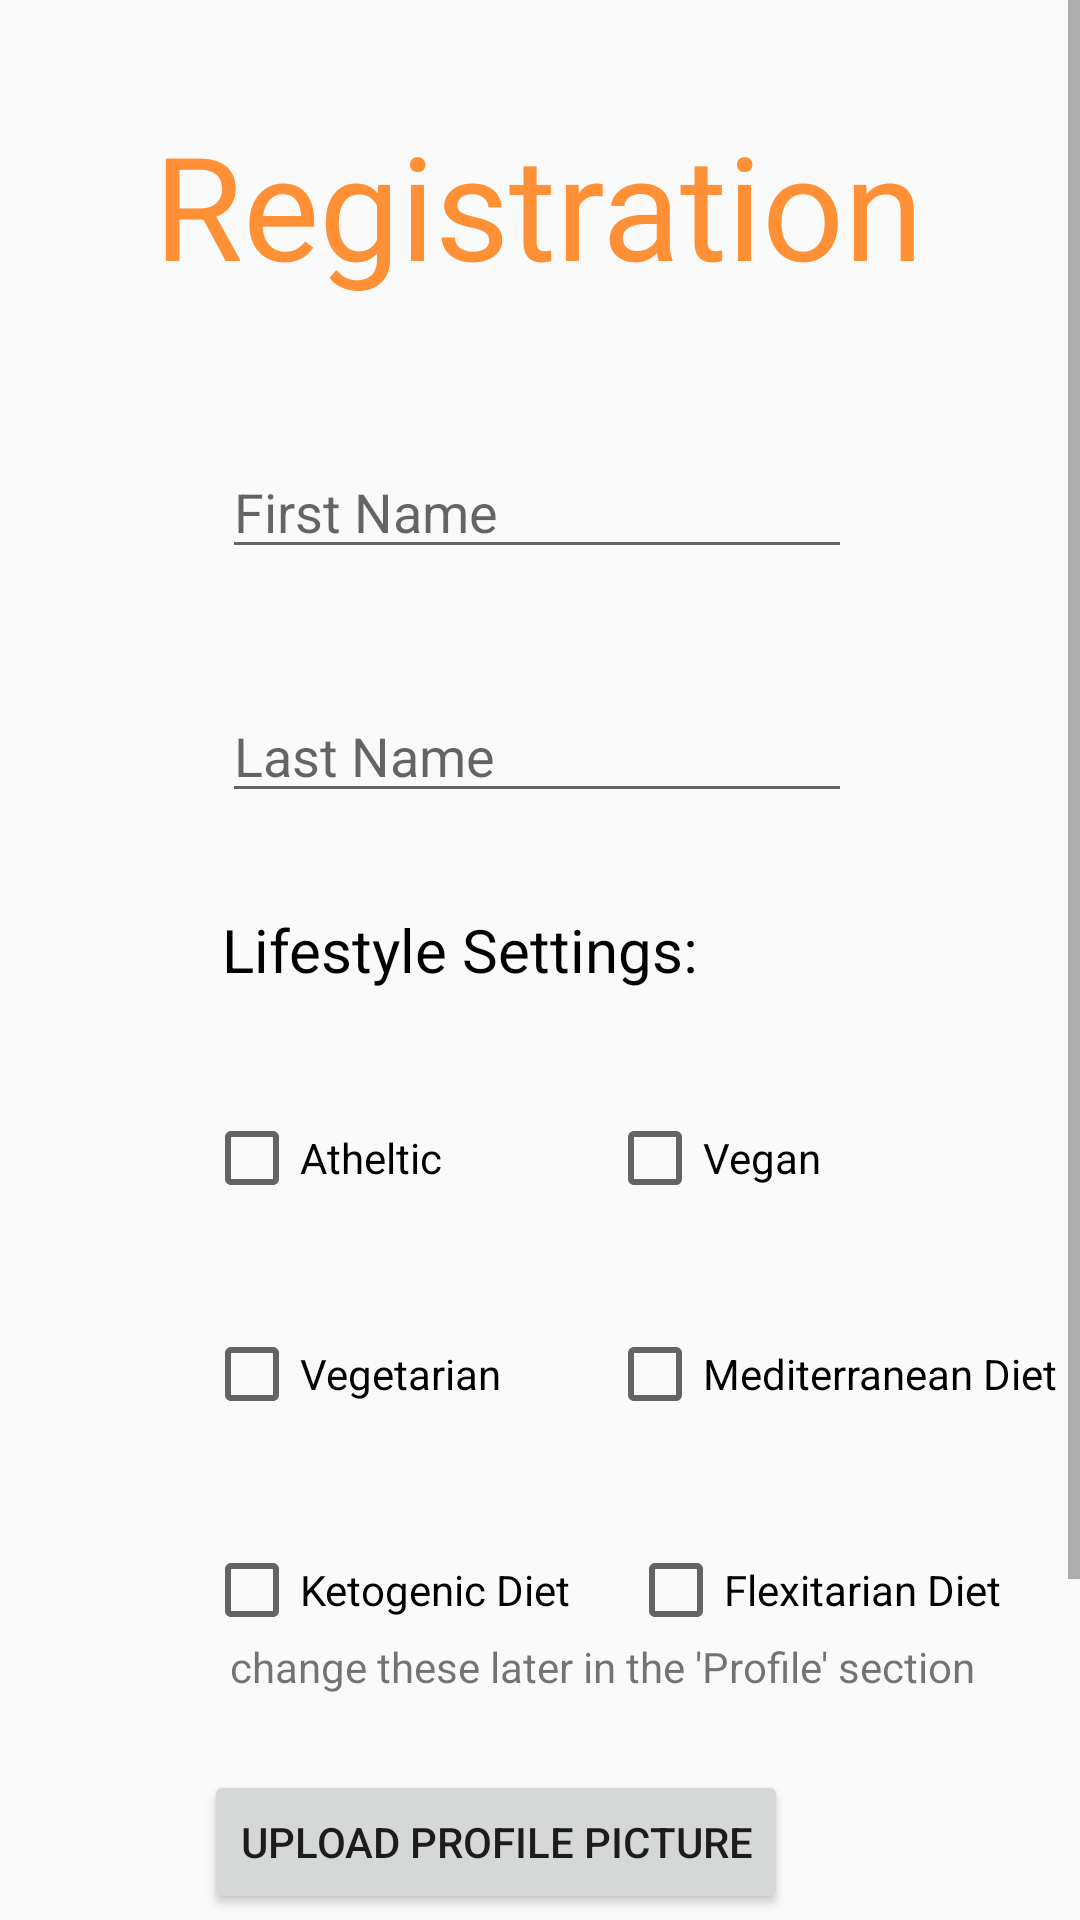

This screen was rendered from an Android layout file. Write that file and the resources it references.
<!-- AndroidManifest.xml: activity theme AppTheme.NoActionBar -->
<!-- res/layout/activity_reg_page2.xml -->
<?xml version="1.0" encoding="utf-8"?>
<ScrollView xmlns:android="http://schemas.android.com/apk/res/android"
    xmlns:app="http://schemas.android.com/apk/res-auto"
    xmlns:tools="http://schemas.android.com/tools"
    android:layout_width="match_parent"
    android:layout_height="match_parent"
    android:fillViewport="true"
    tools:context=".views.RegPage2Activity">

    <androidx.constraintlayout.widget.ConstraintLayout
        android:id="@+id/constLayout"
        android:layout_width="match_parent"
        android:layout_height="wrap_content">

        <TextView
            android:id="@+id/registration"
            android:layout_width="wrap_content"
            android:layout_height="wrap_content"
            android:layout_marginTop="36dp"
            android:text="Registration"
            android:textColor="@color/page_heading"
            android:textSize="48sp"
            app:layout_constraintEnd_toEndOf="parent"
            app:layout_constraintHorizontal_bias="0.498"
            app:layout_constraintStart_toStartOf="parent"
            app:layout_constraintTop_toTopOf="parent" />

        <EditText
            android:id="@+id/fistName"
            android:layout_width="wrap_content"
            android:layout_height="wrap_content"
            android:layout_marginTop="48dp"
            android:ems="10"
            android:hint="First Name"
            android:inputType="textPersonName"
            app:layout_constraintEnd_toEndOf="@+id/registration"
            app:layout_constraintHorizontal_bias="0.479"
            app:layout_constraintStart_toStartOf="@+id/registration"
            app:layout_constraintTop_toBottomOf="@+id/registration" />

        <EditText
            android:id="@+id/lastName"
            android:layout_width="wrap_content"
            android:layout_height="wrap_content"
            android:layout_marginTop="40dp"
            android:ems="10"
            android:hint="Last Name"
            android:inputType="textPersonName"
            app:layout_constraintEnd_toEndOf="@+id/fistName"
            app:layout_constraintHorizontal_bias="0.0"
            app:layout_constraintStart_toStartOf="@+id/fistName"
            app:layout_constraintTop_toBottomOf="@+id/fistName" />

        <Button
            android:id="@+id/userRegButton"
            android:layout_width="wrap_content"
            android:layout_height="wrap_content"
            android:layout_marginTop="20dp"
            android:onClick="onClick"
            android:text="Register"
            app:layout_constraintEnd_toEndOf="@+id/backgroundPhotoButton"
            app:layout_constraintHorizontal_bias="0.6"
            app:layout_constraintStart_toStartOf="@+id/backgroundPhotoButton"
            app:layout_constraintTop_toBottomOf="@+id/backgroundPhotoButton" />

        <CheckBox
            android:id="@+id/athleticLifestyle"
            android:layout_width="wrap_content"
            android:layout_height="wrap_content"
            android:layout_marginTop="40dp"
            android:text="Atheltic"
            app:layout_constraintEnd_toEndOf="parent"
            app:layout_constraintHorizontal_bias="0.242"
            app:layout_constraintStart_toStartOf="parent"
            app:layout_constraintTop_toBottomOf="@+id/lifestyleSettings" />

        <TextView
            android:id="@+id/lifestyleSettings"
            android:layout_width="wrap_content"
            android:layout_height="wrap_content"
            android:layout_marginTop="32dp"
            android:text="Lifestyle Settings: "
            android:textColor="@color/page_text"
            android:textSize="20sp"
            app:layout_constraintEnd_toEndOf="@+id/lastName"
            app:layout_constraintHorizontal_bias="0.0"
            app:layout_constraintStart_toStartOf="@+id/lastName"
            app:layout_constraintTop_toBottomOf="@+id/lastName" />

        <CheckBox
            android:id="@+id/veganLifestyle"
            android:layout_width="wrap_content"
            android:layout_height="wrap_content"
            android:layout_marginTop="40dp"
            android:text="Vegan"
            app:layout_constraintEnd_toEndOf="parent"
            app:layout_constraintHorizontal_bias="0.391"
            app:layout_constraintStart_toEndOf="@+id/athleticLifestyle"
            app:layout_constraintTop_toBottomOf="@+id/lifestyleSettings" />

        <CheckBox
            android:id="@+id/vegetarianLifestyle"
            android:layout_width="wrap_content"
            android:layout_height="wrap_content"
            android:layout_marginTop="40dp"
            android:text="Vegetarian"
            app:layout_constraintEnd_toEndOf="@+id/athleticLifestyle"
            app:layout_constraintHorizontal_bias="0.0"
            app:layout_constraintStart_toStartOf="@+id/athleticLifestyle"
            app:layout_constraintTop_toBottomOf="@+id/athleticLifestyle" />

        <CheckBox
            android:id="@+id/mediDietLifestyle"
            android:layout_width="wrap_content"
            android:layout_height="wrap_content"
            android:layout_marginTop="40dp"
            android:text="Mediterranean Diet"
            app:layout_constraintEnd_toEndOf="@+id/veganLifestyle"
            app:layout_constraintHorizontal_bias="0.0"
            app:layout_constraintStart_toStartOf="@+id/veganLifestyle"
            app:layout_constraintTop_toBottomOf="@+id/veganLifestyle" />

        <CheckBox
            android:id="@+id/ketoDietLifestyle"
            android:layout_width="wrap_content"
            android:layout_height="wrap_content"
            android:layout_marginTop="40dp"
            android:text="Ketogenic Diet"
            app:layout_constraintEnd_toEndOf="@+id/vegetarianLifestyle"
            app:layout_constraintHorizontal_bias="0.0"
            app:layout_constraintStart_toStartOf="@+id/vegetarianLifestyle"
            app:layout_constraintTop_toBottomOf="@+id/vegetarianLifestyle" />

        <CheckBox
            android:id="@+id/flexDietLifestyle"
            android:layout_width="wrap_content"
            android:layout_height="wrap_content"
            android:layout_marginTop="40dp"
            android:text="Flexitarian Diet"
            app:layout_constraintEnd_toEndOf="@+id/mediDietLifestyle"
            app:layout_constraintStart_toEndOf="@+id/ketoDietLifestyle"
            app:layout_constraintTop_toBottomOf="@+id/mediDietLifestyle" />

        <TextView
            android:layout_width="wrap_content"
            android:layout_height="wrap_content"
            android:text="change these later in the 'Profile' section"

            app:layout_constraintVertical_bias="0.0"
            app:layout_constraintBottom_toTopOf="@+id/pfpButton"
            app:layout_constraintEnd_toEndOf="@+id/flexDietLifestyle"
            app:layout_constraintStart_toStartOf="@+id/ketoDietLifestyle"
            app:layout_constraintTop_toBottomOf="@+id/ketoDietLifestyle" />

        <Button
            android:id="@+id/pfpButton"
            android:layout_width="wrap_content"
            android:layout_height="wrap_content"
            android:layout_marginTop="44dp"
            android:onClick="onClick"
            android:text="Upload Profile Picture"
            app:layout_constraintEnd_toEndOf="@+id/flexDietLifestyle"
            app:layout_constraintHorizontal_bias="0.0"
            app:layout_constraintStart_toStartOf="@+id/ketoDietLifestyle"
            app:layout_constraintTop_toBottomOf="@+id/ketoDietLifestyle" />

        <Button
            android:id="@+id/backgroundPhotoButton"
            android:layout_width="wrap_content"
            android:layout_height="wrap_content"
            android:layout_marginTop="24dp"
            android:onClick="onClick"
            android:text="Upload Background Photo"
            app:layout_constraintEnd_toEndOf="@+id/pfpButton"
            app:layout_constraintHorizontal_bias="0.0"
            app:layout_constraintStart_toStartOf="@+id/pfpButton"
            app:layout_constraintTop_toBottomOf="@+id/pfpButton" />

    </androidx.constraintlayout.widget.ConstraintLayout>
</ScrollView>
<!-- resources referenced by this layout -->
<resources>
  <color name="page_heading">#FF9036</color>
  <color name="page_text">#000000</color>
  <style name="AppTheme.NoActionBar">
          <item name="windowActionBar">false</item>
          <item name="windowNoTitle">true</item>
      </style>
</resources>
